Run: headless pygame with SDL's dummy video driver; simulated clock (each Clock.tick advances the game by its frame time, no real sleeping); random seed 0; keys injected as events and as key.get_pressed() state; no mouse input.
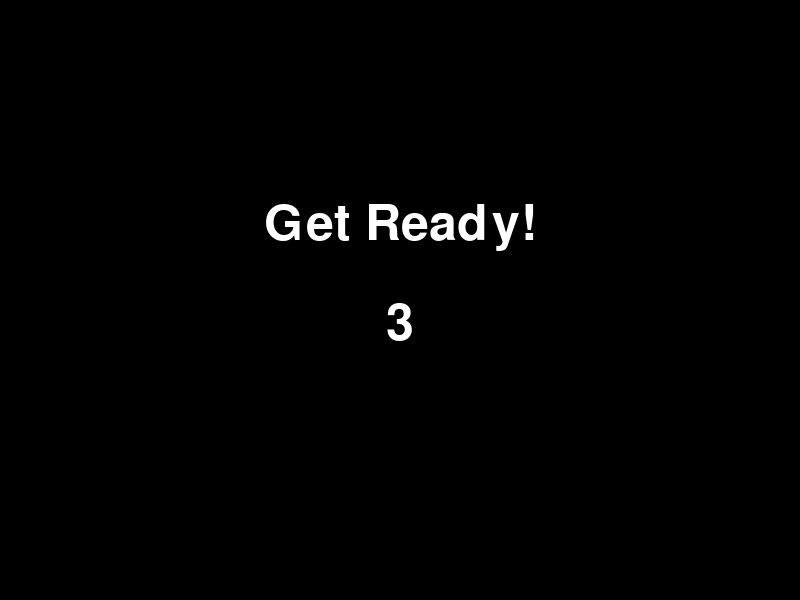
Frame 1 of 4 · flips 1–60 · no input
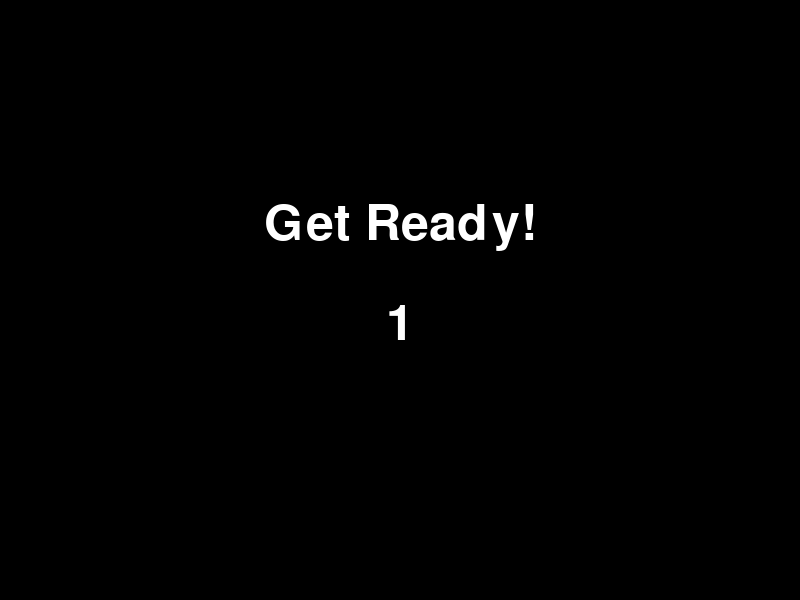
Frame 2 of 4 · flips 61–180 · tapped SPACE, RETURN · held RIGHT (→), D
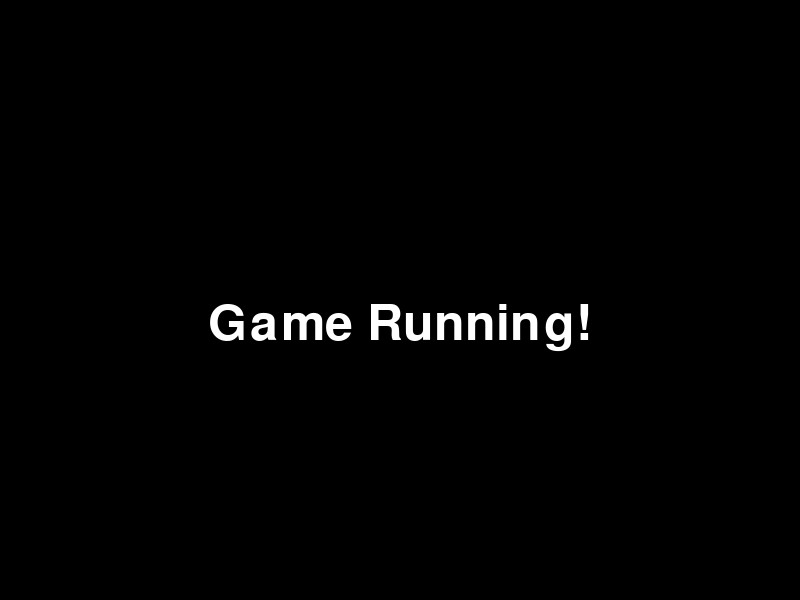
Frame 3 of 4 · flips 181–300 · held DOWN (↓), S
Frame 4 of 4 · flips 301–420 · held LEFT (←), A, UP (↑), W · screen unchanged from frame 3, image omitted

The pygame program that drew these frames:

import pygame
import sys

# Initialize Pygame
pygame.init()

# Screen settings
screen_width, screen_height = 800, 600
screen = pygame.display.set_mode((screen_width, screen_height))
pygame.display.set_caption("Game with Splash Screen")
clock = pygame.time.Clock()

# Colors
BLACK = (0, 0, 0)
WHITE = (255, 255, 255)

# Fonts
font = pygame.font.SysFont("noteworthy", 74)  # choose default/system font with size 74


def show_splash_screen():
    """Show a splash screen for 3 seconds before the game starts."""
    start_time = pygame.time.get_ticks()  # Get the starting time

    while True:
        current_time = pygame.time.get_ticks()
        elapsed_time = (current_time - start_time) / 1000  # Time in seconds

        # Handle events
        for event in pygame.event.get():
            if event.type == pygame.QUIT:
                pygame.quit()
                sys.exit()

        # Render splash screen
        screen.fill(BLACK)
        text = font.render("Get Ready!", True, WHITE)
        countdown = font.render(f"{3 - int(elapsed_time)}", True, WHITE)  # Countdown timer
        screen.blit(text, (screen_width // 2 - text.get_width() // 2, screen_height // 2 - 100))
        screen.blit(countdown, (screen_width // 2 - countdown.get_width() // 2, screen_height // 2))

        pygame.display.flip()

        # Wait for 3 seconds
        if elapsed_time >= 3:
            break

        clock.tick(60)  # Limit frame rate to 60 FPS


def main_game_loop():
    """Main game loop."""
    running = True
    while running:
        for event in pygame.event.get():
            if event.type == pygame.QUIT:
                running = False

        # Game logic here

        # Render the game screen
        screen.fill(BLACK)
        text = font.render("Game Running!", True, WHITE)
        screen.blit(text, (screen_width // 2 - text.get_width() // 2, screen_height // 2))

        pygame.display.flip()
        clock.tick(60)

    pygame.quit()
    sys.exit()


# # Main execution flow
# show_splash_screen()  # Show the splash screen
# main_game_loop()      # Start the game

def show_available_fonts():
    print(pygame.font.get_fonts())  # List all available system font names

if __name__ == "__main__":
    show_splash_screen()  # Show the splash screen
    main_game_loop()
